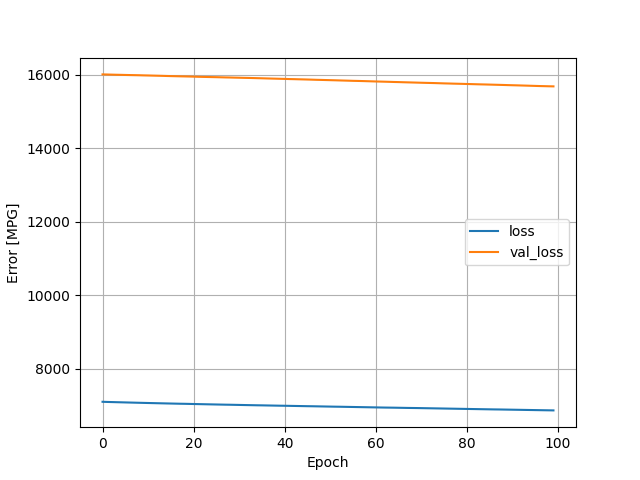

Source data for this figure (header and first rows):
, loss, val_loss, epoch
0, 7095, 16006, 0
1, 7091, 16003, 1
2, 7087, 16000, 2
3, 7084, 15996, 3
4, 7081, 15994, 4
5, 7077, 15991, 5
6, 7074, 15988, 6
7, 7071, 15986, 7
8, 7068, 15983, 8
9, 7065, 15980, 9
10, 7062, 15977, 10
11, 7059, 15974, 11
12, 7056, 15970, 12
13, 7053, 15967, 13
14, 7050, 15963, 14
15, 7047, 15960, 15
16, 7045, 15957, 16
17, 7042, 15954, 17
18, 7040, 15952, 18
19, 7037, 15949, 19
20, 7034, 15945, 20
21, 7032, 15941, 21
22, 7029, 15938, 22
23, 7026, 15936, 23
24, 7024, 15933, 24
25, 7021, 15931, 25
26, 7019, 15927, 26
27, 7016, 15924, 27
28, 7014, 15922, 28
29, 7012, 15918, 29
30, 7009, 15916, 30
31, 7007, 15912, 31
32, 7004, 15910, 32
33, 7002, 15907, 33
34, 6999, 15904, 34
35, 6998, 15900, 35
36, 6995, 15897, 36
37, 6993, 15893, 37
38, 6991, 15890, 38
39, 6988, 15886, 39
40, 6986, 15883, 40
41, 6984, 15880, 41
42, 6982, 15877, 42
43, 6980, 15873, 43
44, 6977, 15870, 44
45, 6975, 15867, 45
46, 6973, 15863, 46
47, 6971, 15859, 47
48, 6969, 15856, 48
49, 6966, 15853, 49
50, 6964, 15849, 50
51, 6962, 15846, 51
52, 6960, 15842, 52
53, 6958, 15839, 53
54, 6956, 15835, 54
55, 6953, 15831, 55
56, 6951, 15828, 56
57, 6949, 15825, 57
58, 6947, 15821, 58
59, 6944, 15818, 59
... 40 more rows
